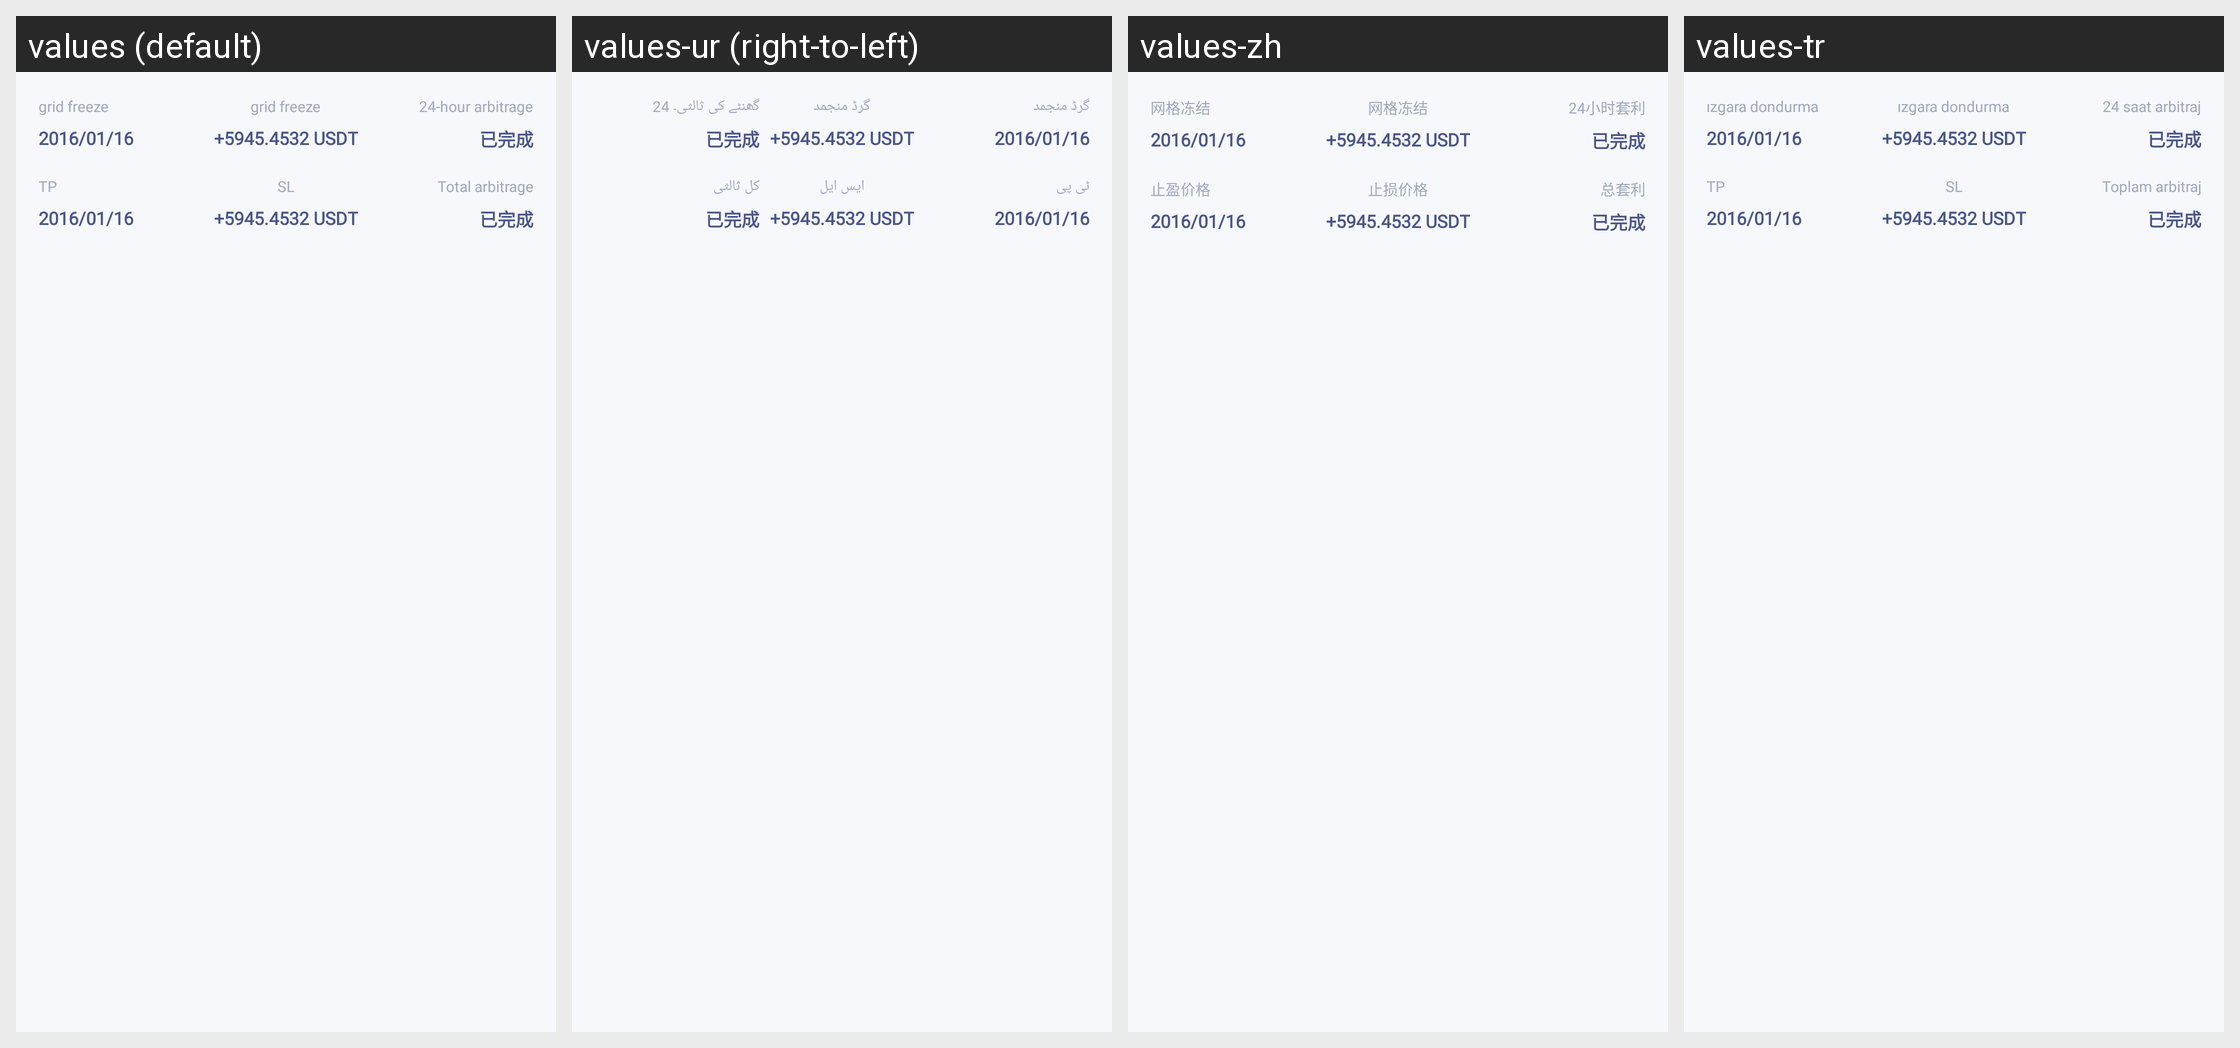

Translations of the strings shown on this Android screen, per locale in the grid:
Android screen res/layout/fragment_being_performed.xml rendered under 4 locales, left to right: values (default), values-ur (right-to-left), values-zh, values-tr. Device: Nexus 5 (rendered at 1080×1920; each locale shown at half size, 540×960, under a caption strip naming it); theme AppTheme.
Other locales in the repository, not shown: values-ar, values-bn, values-de, values-es-rES, values-fr, values-hi-rIN, values-ja-rJP, values-ko-rKR, values-pt, values-ru, values-th, values-vi-rVN, values-zh-rTW.
Strings drawn on this screen, with the default value and each locale's value (text and hints the layout hard-codes, and strings that could not be matched under every locale, appear in the picture but are not listed):

quant_order_pending_freeze
  values: grid freeze
  values-ur: گرڈ منجمد
  values-zh: 网格冻结
  values-tr: ızgara dondurma

quant_order_pending_dailycount
  values: 24-hour arbitrage
  values-ur: گھنٹے کی ثالثی۔ 24
  values-zh: 24小时套利
  values-tr: 24 saat arbitraj

quant_stop_high_price
  values: TP
  values-ur: ٹی پی
  values-zh: 止盈价格
  values-tr: TP

quant_stop_low_price
  values: SL
  values-ur: ایس ایل
  values-zh: 止损价格
  values-tr: SL

quant_order_pending_totalcount
  values: Total arbitrage
  values-ur: کل ثالثی
  values-zh: 总套利
  values-tr: Toplam arbitraj
